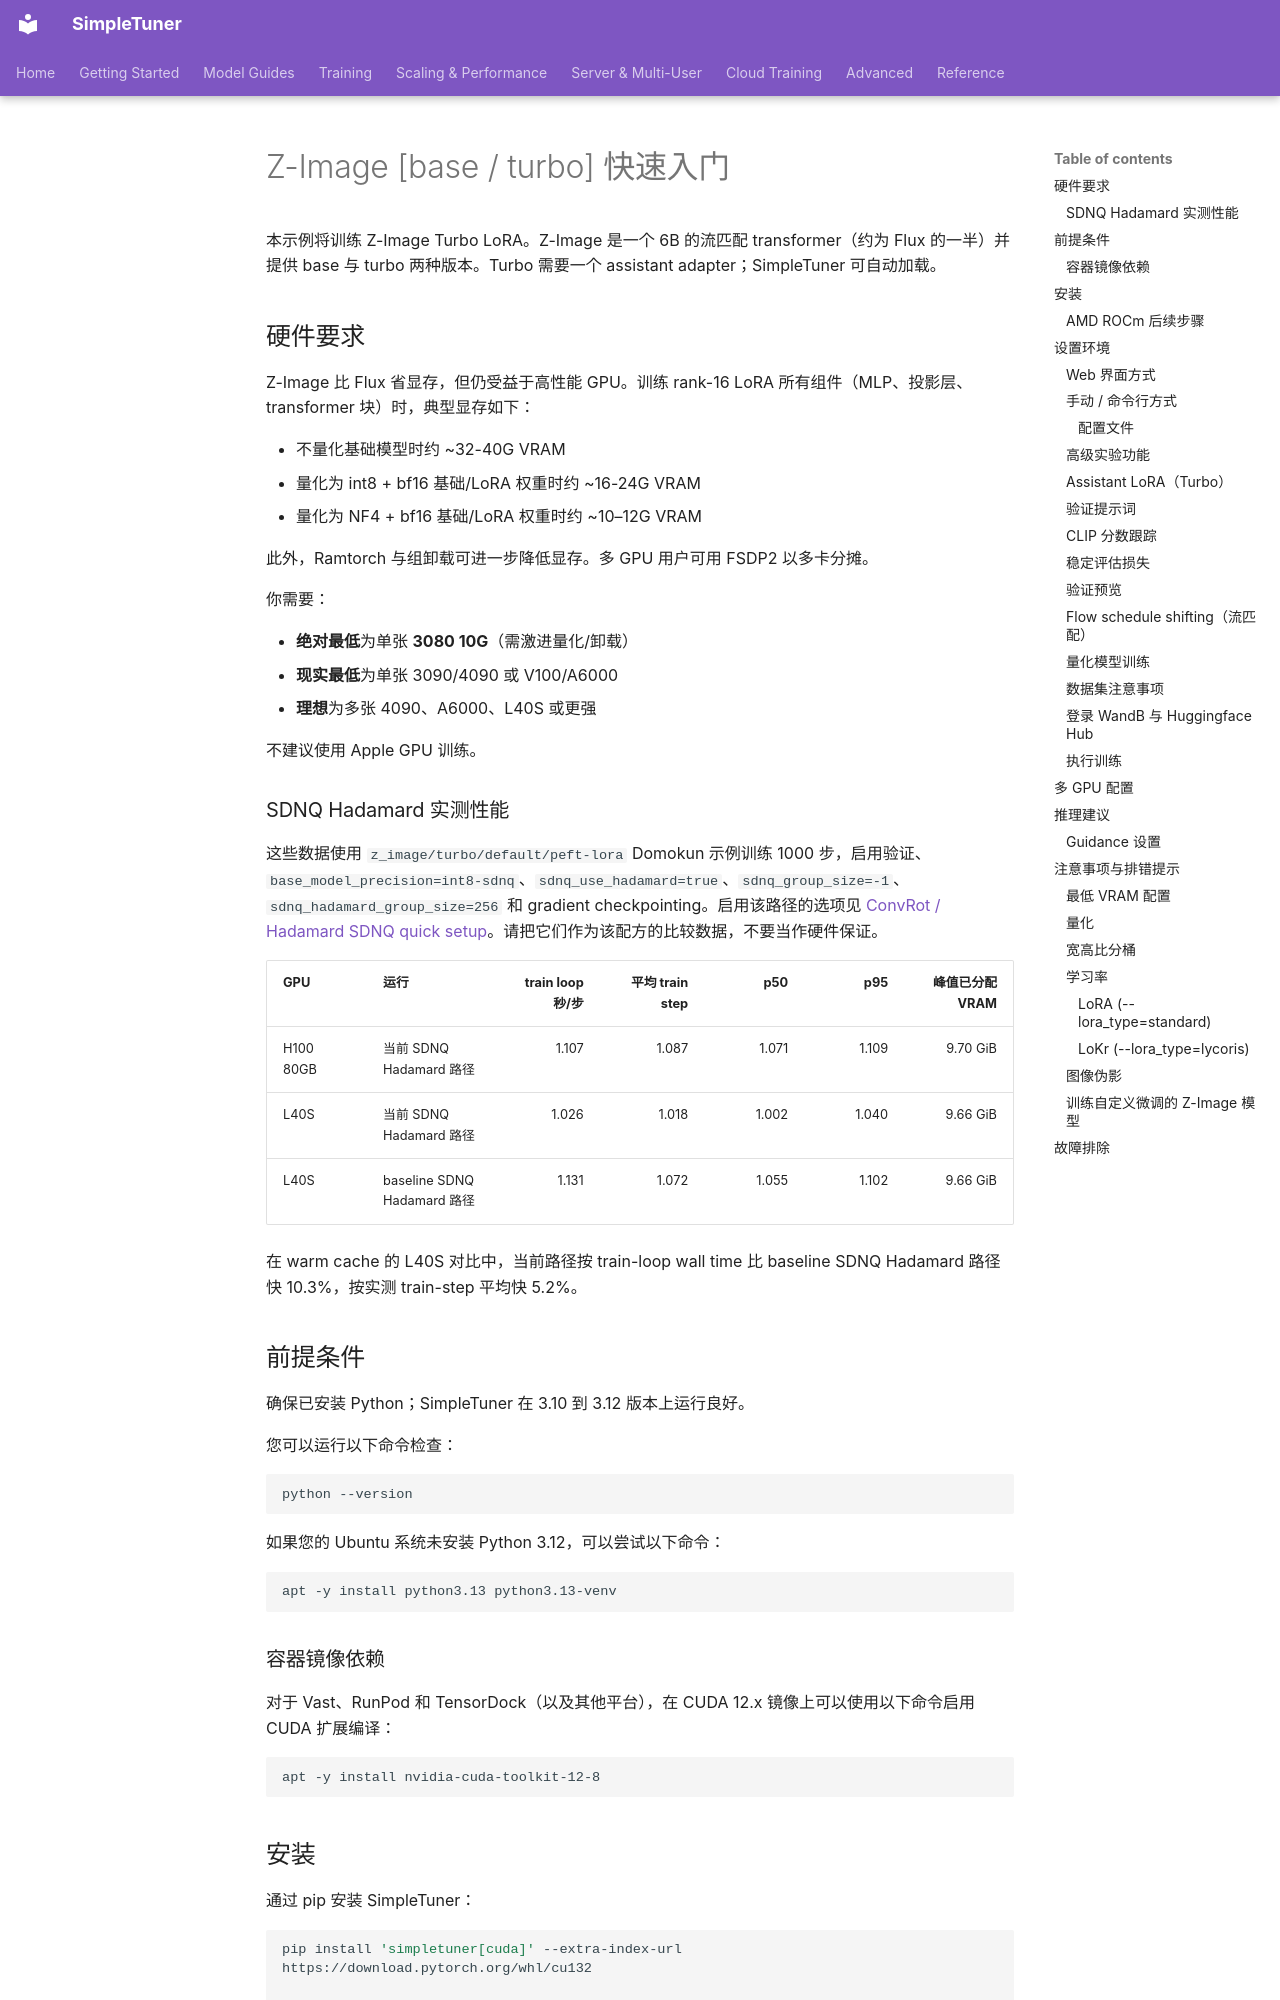

repository: bghira/SimpleTuner · page: quickstart/ZIMAGE.zh/index.html · generator: mkdocs

# Z-Image [base / turbo] 快速入门

本示例将训练 Z-Image Turbo LoRA。Z-Image 是一个 6B 的流匹配 transformer（约为 Flux 的一半）并提供 base 与 turbo 两种版本。Turbo 需要一个 assistant adapter；SimpleTuner 可自动加载。

## 硬件要求

Z-Image 比 Flux 省显存，但仍受益于高性能 GPU。训练 rank-16 LoRA 所有组件（MLP、投影层、transformer 块）时，典型显存如下：

- 不量化基础模型时约 ~32-40G VRAM
- 量化为 int8 + bf16 基础/LoRA 权重时约 ~16-24G VRAM
- 量化为 NF4 + bf16 基础/LoRA 权重时约 ~10–12G VRAM

此外，Ramtorch 与组卸载可进一步降低显存。多 GPU 用户可用 FSDP2 以多卡分摊。

你需要：

- **绝对最低**为单张 **3080 10G**（需激进量化/卸载）
- **现实最低**为单张 3090/4090 或 V100/A6000
- **理想**为多张 4090、A6000、L40S 或更强

不建议使用 Apple GPU 训练。

### SDNQ Hadamard 实测性能

这些数据使用 `z_image/turbo/default/peft-lora` Domokun 示例训练 1000 步，启用验证、`base_model_precision=int8-sdnq`、`sdnq_use_hadamard=true`、`sdnq_group_size=-1`、`sdnq_hadamard_group_size=256` 和 gradient checkpointing。启用该路径的选项见 [ConvRot / Hadamard SDNQ quick setup](../experimental/CONVROT.md#quick-setup)。请把它们作为该配方的比较数据，不要当作硬件保证。

| GPU | 运行 | train loop 秒/步 | 平均 train step | p50 | p95 | 峰值已分配 VRAM |
| --- | --- | ---: | ---: | ---: | ---: | ---: |
| H100 80GB | 当前 SDNQ Hadamard 路径 | 1.107 | 1.087 | 1.071 | 1.109 | 9.70 GiB |
| L40S | 当前 SDNQ Hadamard 路径 | 1.026 | 1.018 | 1.002 | 1.040 | 9.66 GiB |
| L40S | baseline SDNQ Hadamard 路径 | 1.131 | 1.072 | 1.055 | 1.102 | 9.66 GiB |

在 warm cache 的 L40S 对比中，当前路径按 train-loop wall time 比 baseline SDNQ Hadamard 路径快 10.3%，按实测 train-step 平均快 5.2%。

## 前提条件

确保已安装 Python；SimpleTuner 在 3.10 到 3.12 版本上运行良好。

您可以运行以下命令检查：

```bash
python --version
```

如果您的 Ubuntu 系统未安装 Python 3.12，可以尝试以下命令：

```bash
apt -y install python3.13 python3.13-venv
```

### 容器镜像依赖

对于 Vast、RunPod 和 TensorDock（以及其他平台），在 CUDA 12.x 镜像上可以使用以下命令启用 CUDA 扩展编译：

```bash
apt -y install nvidia-cuda-toolkit-12-8
```

## 安装

通过 pip 安装 SimpleTuner：

```bash
pip install 'simpletuner[cuda]' --extra-index-url https://download.pytorch.org/whl/cu132

# CUDA 13 / Blackwell users (NVIDIA B-series GPUs)
pip install 'simpletuner[cuda13]' --extra-index-url https://download.pytorch.org/whl/cu132
```

如需手动安装或开发环境设置，请参阅[安装文档](../INSTALL.md)。

### AMD ROCm 后续步骤

要使 AMD MI300X 可用，必须执行以下操作：

```bash
apt install amd-smi-lib
pushd /opt/rocm/share/amd_smi
python3 -m pip install --upgrade pip
python3 -m pip install .
popd
```

## 设置环境
